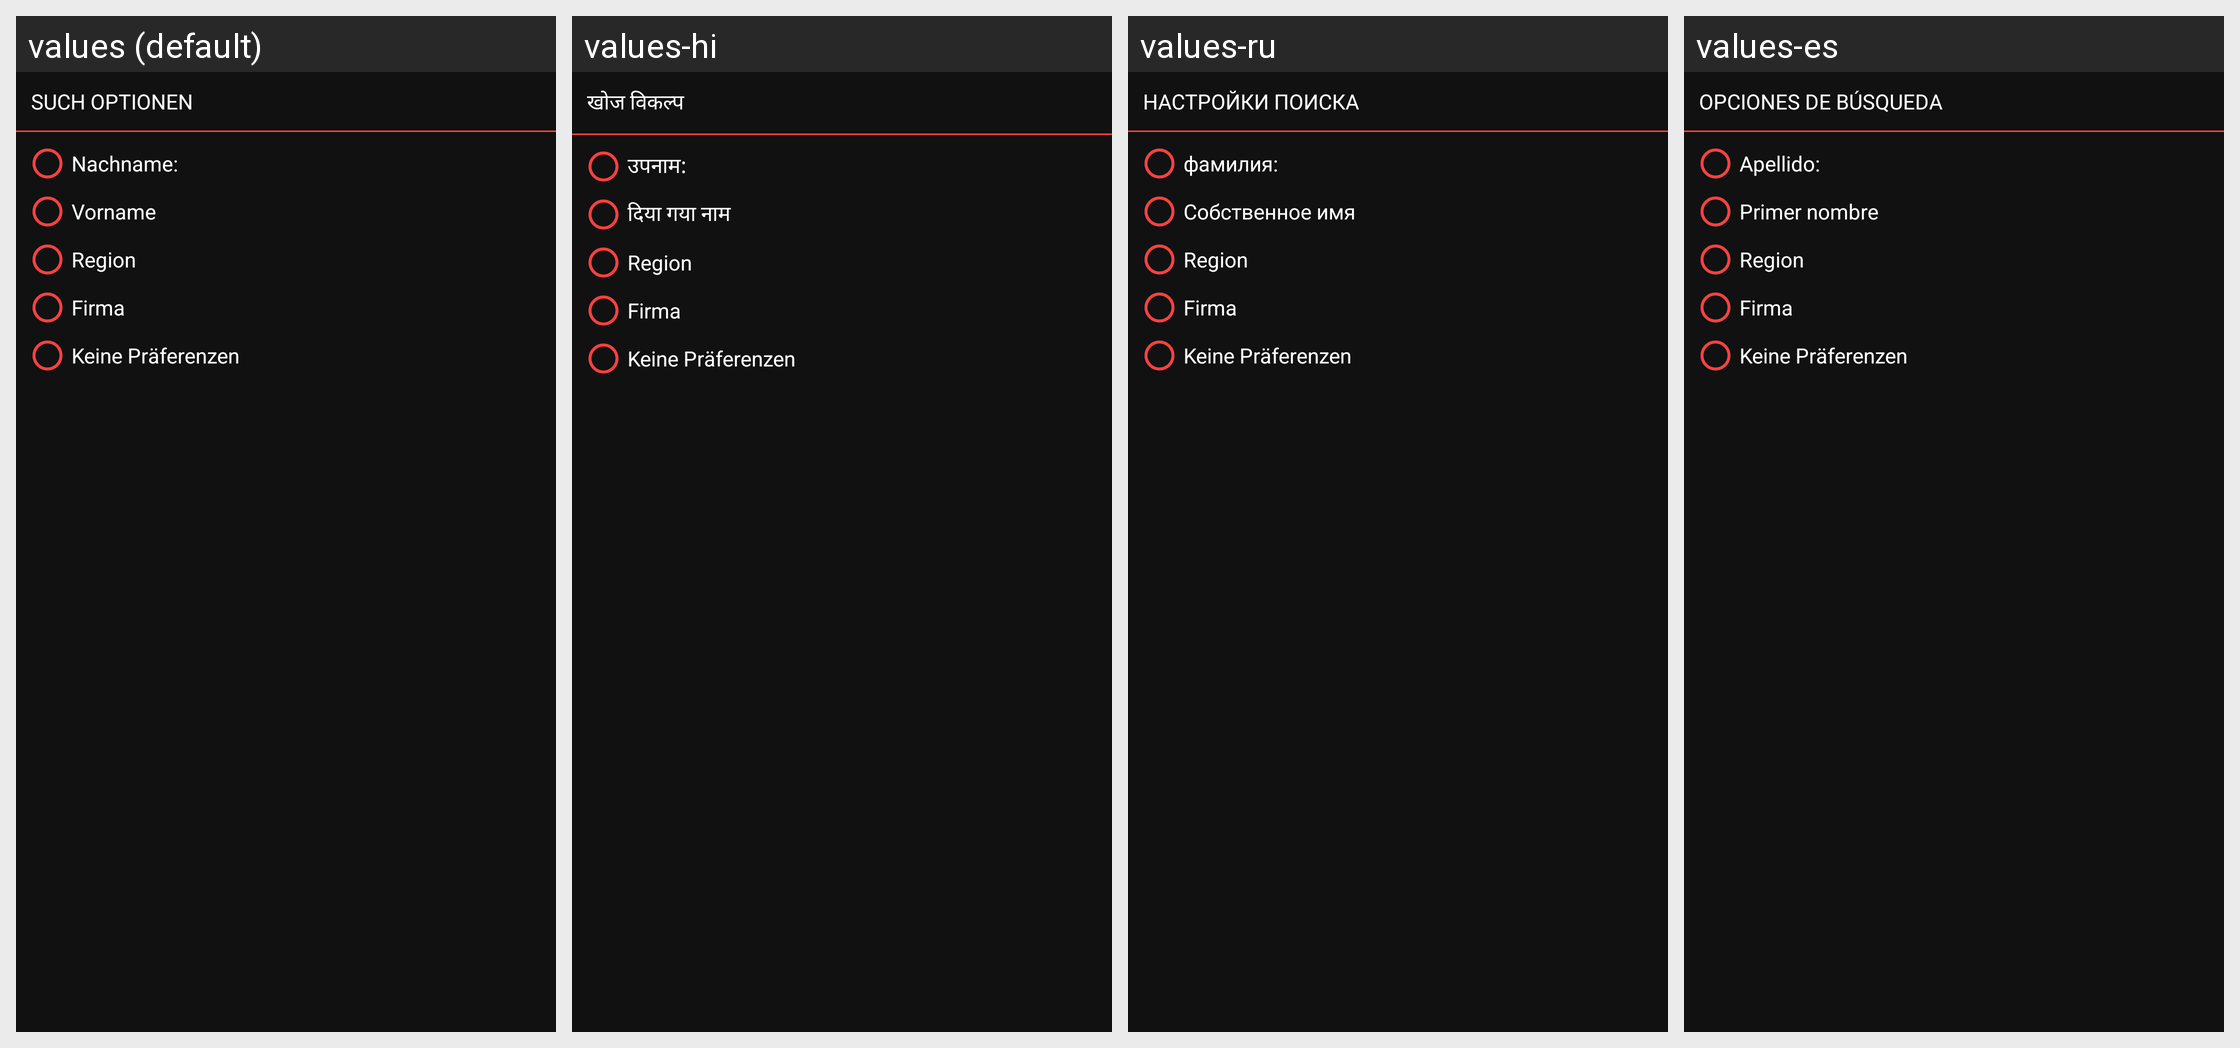

The Android screen above is rendered under several locales of the same app. Produce the string resources it draws, with the default and per-locale values.
Android screen res/layout/search_dialog.xml rendered under 4 locales, left to right: values (default), values-hi, values-ru, values-es. Device: Nexus 5 (rendered at 1080×1920; each locale shown at half size, 540×960, under a caption strip naming it); theme AppTheme.WithNewSpinnerStyle.
Other locales in the repository, not shown: values-de, values-en, values-fr, values-it, values-zh.
Strings drawn on this screen, with the default value and each locale's value (text and hints the layout hard-codes, and strings that could not be matched under every locale, appear in the picture but are not listed):

searchOptions
  values: Such Optionen
  values-hi: खोज विकल्प
  values-ru: Настройки поиска
  values-es: opciones de búsqueda

surname
  values: Nachname:
  values-hi: उपनाम:
  values-ru: фамилия:
  values-es: Apellido:

givenName
  values: Vorname
  values-hi: दिया गया नाम
  values-ru: Собственное имя
  values-es: Primer nombre
